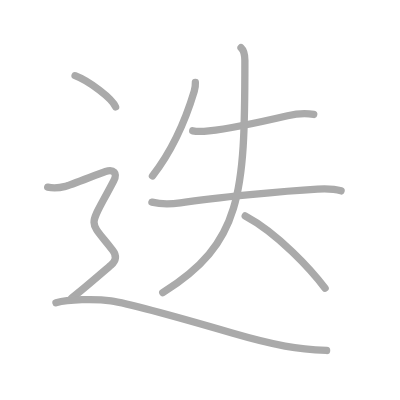
t = 0.00 s
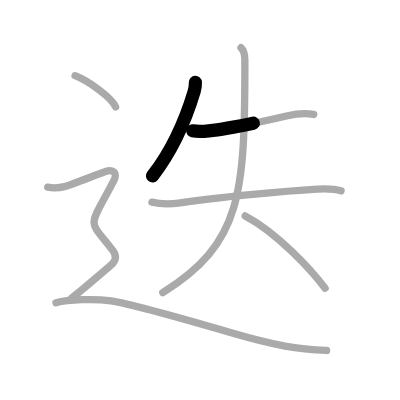
t = 1.50 s
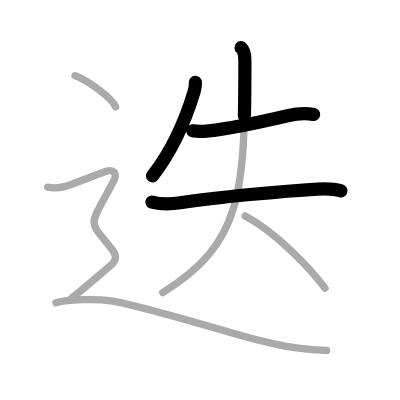
t = 3.25 s
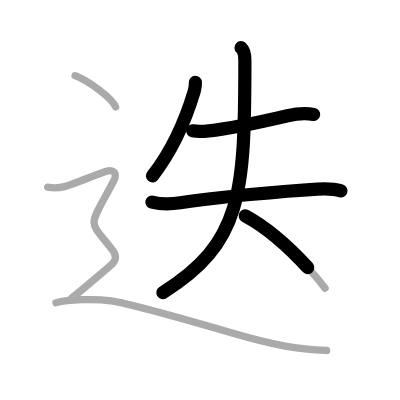
t = 4.75 s
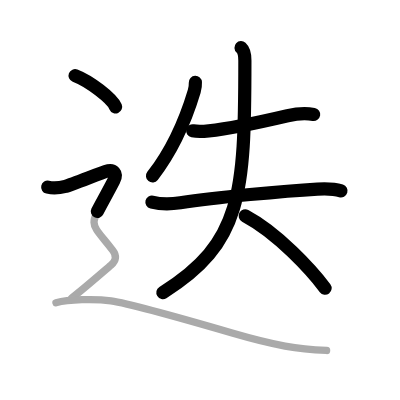
t = 6.50 s
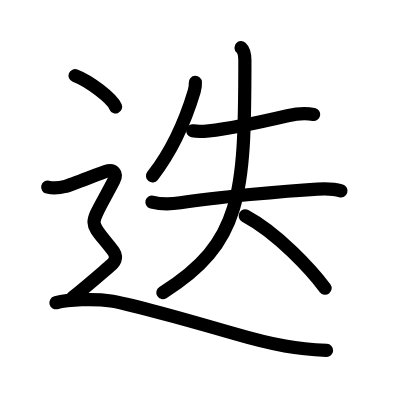
t = 8.00 s

The animated SVG that drew these frames (rendered in a browser with its animation timeline set to each time). Animation: 8 SMIL elements (animate=8); one cycle of 8.00 s.

<?xml version="1.0" standalone="no"?>
<!DOCTYPE svg PUBLIC "-//W3C//DTD SVG 1.1//EN"   "http://www.w3.org/Graphics/SVG/1.1/DTD/svg11.dtd">
<svg width="400px" height="400px"  version="1.1" xmlns="http://www.w3.org/2000/svg">
  <defs>
    <marker id="Triangle" viewBox="0 0 10 10" refX="0" refY="5" markerUnits="strokeWidth" markerWidth="3" style="stroke-opacity:0%;fill:#aaaaaa;" markerHeight="2" orient="auto">
      <path d="M 0 0 L 10 5 L 0 10 z" />
    </marker>
    
    <marker id="Arrow" viewBox="0 0 10 10" refX="5" refY="5" markerUnits="strokeWidth" markerWidth="1.8" style="stroke-opacity:0%;fill:#770000;" markerHeight="2" orient="auto">
      <path d="M 0 4 L 6 4 L 4 1 L 10 5 L 4 9 L 6 6 L 0 6 z" />
        <circle cx="5" cy="5" r="5" />
      </marker>
    
    <marker id="TriangleRed" viewBox="0 0 10 10" refX="0" refY="5" markerUnits="strokeWidth" markerWidth="3" style="stroke-opacity:0%;fill:#CC0000;" markerHeight="2" orient="auto">
      <path d="M 0 0 L 10 5 L 0 10 z" />
    </marker>
    
    <marker id="ArrowRed" viewBox="0 0 10 10" refX="5" refY="5" markerUnits="strokeWidth" markerWidth="1.8" style="stroke-opacity:0%;fill:#CC0000;" markerHeight="2" orient="auto">
      <path d="M 0 4 L 6 4 L 4 1 L 10 5 L 4 9 L 6 6 L 0 6 z" />
        <circle cx="5" cy="5" r="5" />
      </marker>
    
  </defs>
  
  <path style="fill:#ffffff; fill-opacity:100%; fill-rule:evenodd; stroke-width:0;" d="M 0 0 L 400px 0 L 400px 400px L 0 400px L 0 0" />

  <g transform="scale(3.6697247706422 3.6697247706422)">
<path style="fill:none; fill-opacity:0%; fill-rule:evenodd; stroke:#aaaaaa; stroke-opacity:100%; stroke-width: 1.5pt; stroke-linejoin:round; stroke-linecap:round;" d="M53.24 22.47c0.03 0.59-0.07 1.56-0.31 2.39c-1.92 6.39-5.3 15.27-11.38 23.09"></path>
<path style="fill:none; fill-opacity:0%; fill-rule:evenodd; stroke:#aaaaaa; stroke-opacity:100%; stroke-width: 1.5pt; stroke-linejoin:round; stroke-linecap:round;" d="M52.52 35.65c1.4 0.29 2.98 0.17 4.38 0.02c5.2-0.57 14.6-2.54 21.46-4.14c2.29-0.53 4.77-0.78 7.13-0.35"></path>
<path style="fill:none; fill-opacity:0%; fill-rule:evenodd; stroke:#aaaaaa; stroke-opacity:100%; stroke-width: 1.5pt; stroke-linejoin:round; stroke-linecap:round;" d="M41.4 55.08c2.73 0.67 5.79 0.47 7.74 0.17c9.86-1.5 28.36-3.22 37.37-3.73c1.99-0.11 4.52-0.11 6.43 0.49"></path>
<path style="fill:none; fill-opacity:0%; fill-rule:evenodd; stroke:#aaaaaa; stroke-opacity:100%; stroke-width: 1.5pt; stroke-linejoin:round; stroke-linecap:round;" d="M65.68 13c0.82 0.75 1.05 1.75 1.05 3.46c0 36.61-0.86 49.79-22.38 63.29"></path>
<path style="fill:none; fill-opacity:0%; fill-rule:evenodd; stroke:#aaaaaa; stroke-opacity:100%; stroke-width: 1.5pt; stroke-linejoin:round; stroke-linecap:round;" d="M66.82 58.84c8.93 4.76 18.04 14.76 21.77 19.69"></path>
<path style="fill:none; fill-opacity:0%; fill-rule:evenodd; stroke:#aaaaaa; stroke-opacity:100%; stroke-width: 1.5pt; stroke-linejoin:round; stroke-linecap:round;" d="M20.46 20.62c3.9 1.5 10.07 6.17 11.04 8.51"></path>
<path style="fill:none; fill-opacity:0%; fill-rule:evenodd; stroke:#aaaaaa; stroke-opacity:100%; stroke-width: 1.5pt; stroke-linejoin:round; stroke-linecap:round;" d="M13 51c2.25 0.5 4 0 5-0.25s9.25-3.5 10.75-4C31 46 32.06 47.21 31 49.25c-7 13.5-7.25 10-0.25 19c1.03 1.32 1 2.75-0.5 4s-7.62 6.62-10.75 9"></path>
<path style="fill:none; fill-opacity:0%; fill-rule:evenodd; stroke:#aaaaaa; stroke-opacity:100%; stroke-width: 1.5pt; stroke-linejoin:round; stroke-linecap:round;" d="M15.25 82.5c3.38-0.88 10.44-1.17 15-0.5c5.12 0.75 28.57 7.46 33 8.75c12 3.5 17.88 4.38 25.75 4.75"></path>

<path style="fill:none; fill-opacity:0%; fill-rule:evenodd; stroke:#000000; stroke-opacity:100%; stroke-width: 2.7pt; stroke-linejoin:round; stroke-linecap:round;" d="M53.24 22.47c0.03 0.59-0.07 1.56-0.31 2.39c-1.92 6.39-5.3 15.27-11.38 23.09" pathLength="100" stroke-dashoffset="100" stroke-dasharray="100 105"><animate id="dashAnim1" attributeName="stroke-dashoffset" from="100" to="0" dur="1s" calcMode="linear" fill="freeze"/></path>
<path style="fill:none; fill-opacity:0%; fill-rule:evenodd; stroke:#000000; stroke-opacity:100%; stroke-width: 2.7pt; stroke-linejoin:round; stroke-linecap:round;" d="M52.52 35.65c1.4 0.29 2.98 0.17 4.38 0.02c5.2-0.57 14.6-2.54 21.46-4.14c2.29-0.53 4.77-0.78 7.13-0.35" pathLength="100" stroke-dashoffset="100" stroke-dasharray="100 105"><animate id="dashAnim2" attributeName="stroke-dashoffset" from="100" to="0" dur="1s" calcMode="linear" begin="dashAnim1.end" fill="freeze"/></path>
<path style="fill:none; fill-opacity:0%; fill-rule:evenodd; stroke:#000000; stroke-opacity:100%; stroke-width: 2.7pt; stroke-linejoin:round; stroke-linecap:round;" d="M41.4 55.08c2.73 0.67 5.79 0.47 7.74 0.17c9.86-1.5 28.36-3.22 37.37-3.73c1.99-0.11 4.52-0.11 6.43 0.49" pathLength="100" stroke-dashoffset="100" stroke-dasharray="100 105"><animate id="dashAnim3" attributeName="stroke-dashoffset" from="100" to="0" dur="1s" calcMode="linear" begin="dashAnim2.end" fill="freeze"/></path>
<path style="fill:none; fill-opacity:0%; fill-rule:evenodd; stroke:#000000; stroke-opacity:100%; stroke-width: 2.7pt; stroke-linejoin:round; stroke-linecap:round;" d="M65.68 13c0.82 0.75 1.05 1.75 1.05 3.46c0 36.61-0.86 49.79-22.38 63.29" pathLength="100" stroke-dashoffset="100" stroke-dasharray="100 105"><animate id="dashAnim4" attributeName="stroke-dashoffset" from="100" to="0" dur="1s" calcMode="linear" begin="dashAnim3.end" fill="freeze"/></path>
<path style="fill:none; fill-opacity:0%; fill-rule:evenodd; stroke:#000000; stroke-opacity:100%; stroke-width: 2.7pt; stroke-linejoin:round; stroke-linecap:round;" d="M66.82 58.84c8.93 4.76 18.04 14.76 21.77 19.69" pathLength="100" stroke-dashoffset="100" stroke-dasharray="100 105"><animate id="dashAnim5" attributeName="stroke-dashoffset" from="100" to="0" dur="1s" calcMode="linear" begin="dashAnim4.end" fill="freeze"/></path>
<path style="fill:none; fill-opacity:0%; fill-rule:evenodd; stroke:#000000; stroke-opacity:100%; stroke-width: 2.7pt; stroke-linejoin:round; stroke-linecap:round;" d="M20.46 20.62c3.9 1.5 10.07 6.17 11.04 8.51" pathLength="100" stroke-dashoffset="100" stroke-dasharray="100 105"><animate id="dashAnim6" attributeName="stroke-dashoffset" from="100" to="0" dur="1s" calcMode="linear" begin="dashAnim5.end" fill="freeze"/></path>
<path style="fill:none; fill-opacity:0%; fill-rule:evenodd; stroke:#000000; stroke-opacity:100%; stroke-width: 2.7pt; stroke-linejoin:round; stroke-linecap:round;" d="M13 51c2.25 0.5 4 0 5-0.25s9.25-3.5 10.75-4C31 46 32.06 47.21 31 49.25c-7 13.5-7.25 10-0.25 19c1.03 1.32 1 2.75-0.5 4s-7.62 6.62-10.75 9" pathLength="100" stroke-dashoffset="100" stroke-dasharray="100 105"><animate id="dashAnim7" attributeName="stroke-dashoffset" from="100" to="0" dur="1s" calcMode="linear" begin="dashAnim6.end" fill="freeze"/></path>
<path style="fill:none; fill-opacity:0%; fill-rule:evenodd; stroke:#000000; stroke-opacity:100%; stroke-width: 2.7pt; stroke-linejoin:round; stroke-linecap:round;" d="M15.25 82.5c3.38-0.88 10.44-1.17 15-0.5c5.12 0.75 28.57 7.46 33 8.75c12 3.5 17.88 4.38 25.75 4.75" pathLength="100" stroke-dashoffset="100" stroke-dasharray="100 105"><animate id="dashAnim8" attributeName="stroke-dashoffset" from="100" to="0" dur="1s" calcMode="linear" begin="dashAnim7.end" fill="freeze"/></path>

</g>

</svg>  
          
